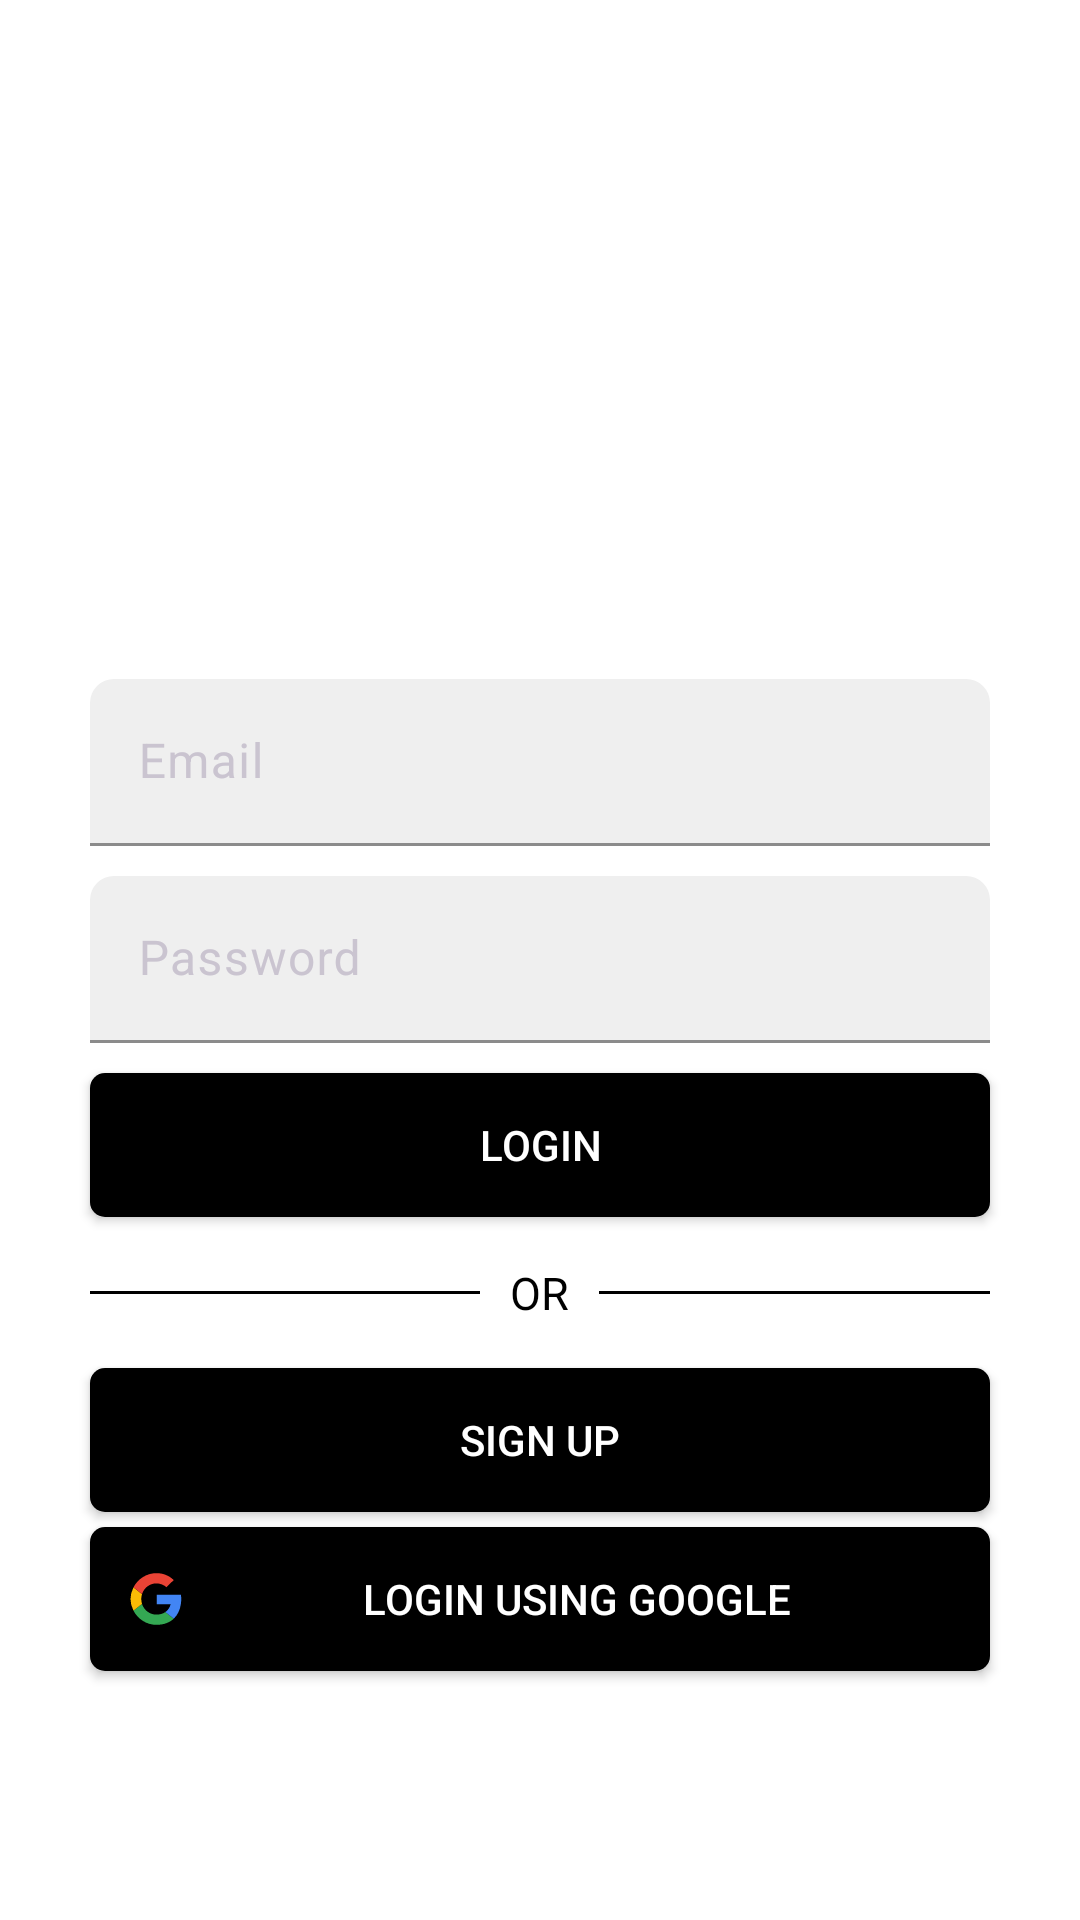

Produce the Android XML layout that renders to this screen, including the resource entries it uses.
<!-- AndroidManifest.xml: application theme Theme.CampusConnect -->
<!-- res/layout/activity_login.xml -->
<?xml version="1.0" encoding="utf-8"?>
<RelativeLayout xmlns:android="http://schemas.android.com/apk/res/android"

    xmlns:tools="http://schemas.android.com/tools"
    android:layout_width="match_parent"
    android:layout_height="match_parent"
    xmlns:app="http://schemas.android.com/apk/res-auto"
    tools:context=".LoginActivity"
    android:background="@color/white"
    android:padding="10dp">

    <com.google.android.material.textfield.TextInputLayout
        style="?attr/textInputFilledStyle"
        android:id="@+id/loginEmail"
        android:layout_width="match_parent"
        android:layout_height="wrap_content"
        android:layout_above="@+id/loginPassword"
        android:layout_marginHorizontal="20dp"
        app:hintTextColor="@color/black"
        app:boxCornerRadiusTopEnd="8dp"
        app:boxCornerRadiusTopStart="8dp"
        app:boxBackgroundColor="#EFEFEF"
        app:endIconDrawable="@drawable/account_man"
        app:endIconMode="custom"
        app:endIconTint="#888787"
        app:boxStrokeColor="@color/black"
        android:hint="Email">

        <com.google.android.material.textfield.TextInputEditText
            android:layout_width="match_parent"
            android:layout_height="wrap_content"
            android:textColor="@color/black"
            />

    </com.google.android.material.textfield.TextInputLayout>
    <com.google.android.material.textfield.TextInputLayout
        style="?attr/textInputFilledStyle"
        android:id="@+id/loginPassword"
        android:layout_width="match_parent"
        android:layout_height="wrap_content"
        android:layout_marginTop="10dp"
        android:layout_centerVertical="true"
        android:layout_marginHorizontal="20dp"
        app:hintTextColor="@color/black"
        app:boxCornerRadiusTopEnd="8dp"
        app:boxCornerRadiusTopStart="8dp"
        app:boxBackgroundColor="#EFEFEF"
        app:endIconDrawable="@drawable/see_password"
        app:endIconMode="custom"
        app:endIconTint="#888787"
        app:boxStrokeColor="@color/black"

        android:hint="Password">

        <com.google.android.material.textfield.TextInputEditText
            android:layout_width="match_parent"
            android:layout_height="wrap_content"
            android:inputType="textPassword"
            android:textColor="@color/black"
            />

    </com.google.android.material.textfield.TextInputLayout>

    <androidx.appcompat.widget.AppCompatButton
        android:id="@+id/loginButton"
        android:layout_width="match_parent"
        android:layout_height="wrap_content"
        android:layout_below="@+id/loginPassword"
        android:layout_marginTop="10dp"
        android:layout_centerHorizontal="true"
        android:layout_marginHorizontal="20dp"
        android:background="@drawable/button_design"
        android:textColor="@color/white"
        android:textAlignment="center"
        android:text="Login"
        />

    <FrameLayout
        android:id="@+id/OrLine"
        android:layout_width="match_parent"
        android:layout_height="wrap_content"
        android:layout_marginTop="5dp"
        android:layout_below="@+id/loginButton"
        android:layout_marginHorizontal="20dp"
        >

        <View
            android:layout_width="match_parent"
            android:layout_height="1dp"
            android:background="@color/black"
            android:layout_gravity="center_vertical"/>

        <TextView
            android:layout_width="wrap_content"
            android:layout_height="wrap_content"
            android:text="OR"
            android:padding="10dp"
            android:textSize="15dp"
            android:textColor="@color/black"
            android:layout_gravity="center"
            android:background="@color/white"
            />

    </FrameLayout>

    <androidx.appcompat.widget.AppCompatButton
        android:id="@+id/SignUpButton"
        android:layout_width="match_parent"
        android:layout_height="wrap_content"
        android:layout_below="@+id/OrLine"
        android:layout_marginTop="5dp"
        android:layout_centerHorizontal="true"
        android:layout_marginHorizontal="20dp"
        android:background="@drawable/button_design"
        android:textColor="@color/white"
        android:textAlignment="center"
        android:text="Sign Up"
        />
    <androidx.appcompat.widget.AppCompatButton
        android:id="@+id/GoogleSignUpButton"
        android:layout_width="match_parent"
        android:layout_height="wrap_content"
        android:layout_below="@id/SignUpButton"
        android:layout_marginTop="5dp"
        android:layout_centerHorizontal="true"
        android:layout_marginHorizontal="20dp"
        android:background="@drawable/button_design"
        android:textColor="@color/white"
        android:textAlignment="center"
        android:text="Login using google"
        android:drawableLeft="@drawable/google_logo"
        />



</RelativeLayout>
<!-- resources referenced by this layout -->
<resources>
  <!-- drawable button_design (drawable) -->
  <?xml version="1.0" encoding="utf-8"?>
  <shape  xmlns:android="http://schemas.android.com/apk/res/android">
      <corners android:radius="5dp"/>
      <solid android:color="@color/black"/>
      <padding android:bottom="10dp"
          android:left="10dp"
          android:right="10dp"
          android:top="10dp" />
  
  </shape>
  <!-- drawable google_logo (drawable) -->
  <vector android:height="24dp" android:viewportHeight="2160.2"
      android:viewportWidth="2160.2" android:width="24dp" xmlns:android="http://schemas.android.com/apk/res/android">
  
      <path android:fillColor="#FF000000" android:pathData="M2160.2,2160.2H0V0H2160.2ZM0.2,2160H2160V0.2H0.2Z"/>
      <path android:fillColor="#34a853" android:pathData="M1613,1670.3c-122.5,115.6 -296.2,185.4 -523.8,185.4 -292,0 -555.5,-173.7 -684.9,-426.9l256.7,-201.4c59.5,186.3 228.7,320.6 428.2,320.6 111.6,0 201.8,-27.9 271.4,-75.8Z"/>
      <path android:fillColor="#fbbc05" android:pathData="M638.3,1080.1a483.4,483.4 0,0 0,22.8 147.3L404.4,1428.8a765.5,765.5 0,0 1,0 -697.5L661.1,932.8A483.3,483.3 0,0 0,638.3 1080.1Z"/>
      <path android:fillColor="#ea4335" android:pathData="M1611.3,512.4 L1393.4,727.3c-77.5,-71.7 -181.9,-115.1 -304.1,-115.1 -199.5,0 -368.7,134.4 -428.2,320.6L404.4,731.4c129.3,-253.2 392.9,-426.9 684.8,-426.9C1301.5,304.4 1481.3,383.4 1611.3,512.4Z"/>
      <path android:fillColor="#4285f4" android:pathData="M1836.8,1080.1A1055.7,1055.7 0,0 1,1825 1239.8c-26.2,171 -96.1,321.3 -211.9,430.6L1360.6,1472.3c79.8,-55 132.4,-136.4 159,-232.5H1099.5V952.4h728.1A884.6,884.6 0,0 1,1836.8 1080.1Z"/>
  </vector>
  <style name="Theme.CampusConnect" parent="Theme.Material3.Dark.NoActionBar">
          
          <item name="colorPrimary">@color/black</item>
          <item name="colorPrimaryVariant">@color/purple_700</item>
          <item name="colorOnPrimary">@color/white</item>
          
          <item name="colorSecondary">@color/teal_200</item>
          <item name="colorSecondaryVariant">@color/teal_700</item>
          <item name="colorOnSecondary">@color/black</item>
          
          <item name="android:statusBarColor">@color/black</item>
          
      </style>
  <!-- not gathered from this repository: default colours our renderer supplied (Android Studio template values) -->
  <color name="purple_700">#FF3700B3</color>
  <color name="teal_200">#FF03DAC5</color>
  <color name="teal_700">#FF018786</color>
  <color name="black">#FF000000</color>
  <color name="white">#FFFFFFFF</color>
</resources>
